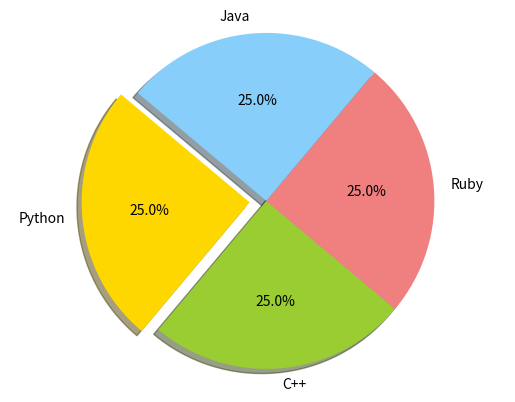

Recreate this plot in Python.
import matplotlib.pyplot as plt

# Data to plot
labels = ['Python', 'C++', 'Ruby', 'Java']
sizes = [25, 25, 25, 25]
# Value of each segment out of Total which is 100 in this case

colors = ['gold', 'yellowgreen', 'lightcoral', 'lightskyblue']
explode = (0.1, 0, 0, 0)  # explode 1st slice

plt.pie(sizes, explode=explode, labels=labels, colors=colors,
        autopct='%1.1f%%', shadow=True, startangle=140)

plt.axis('equal')
plt.show()
